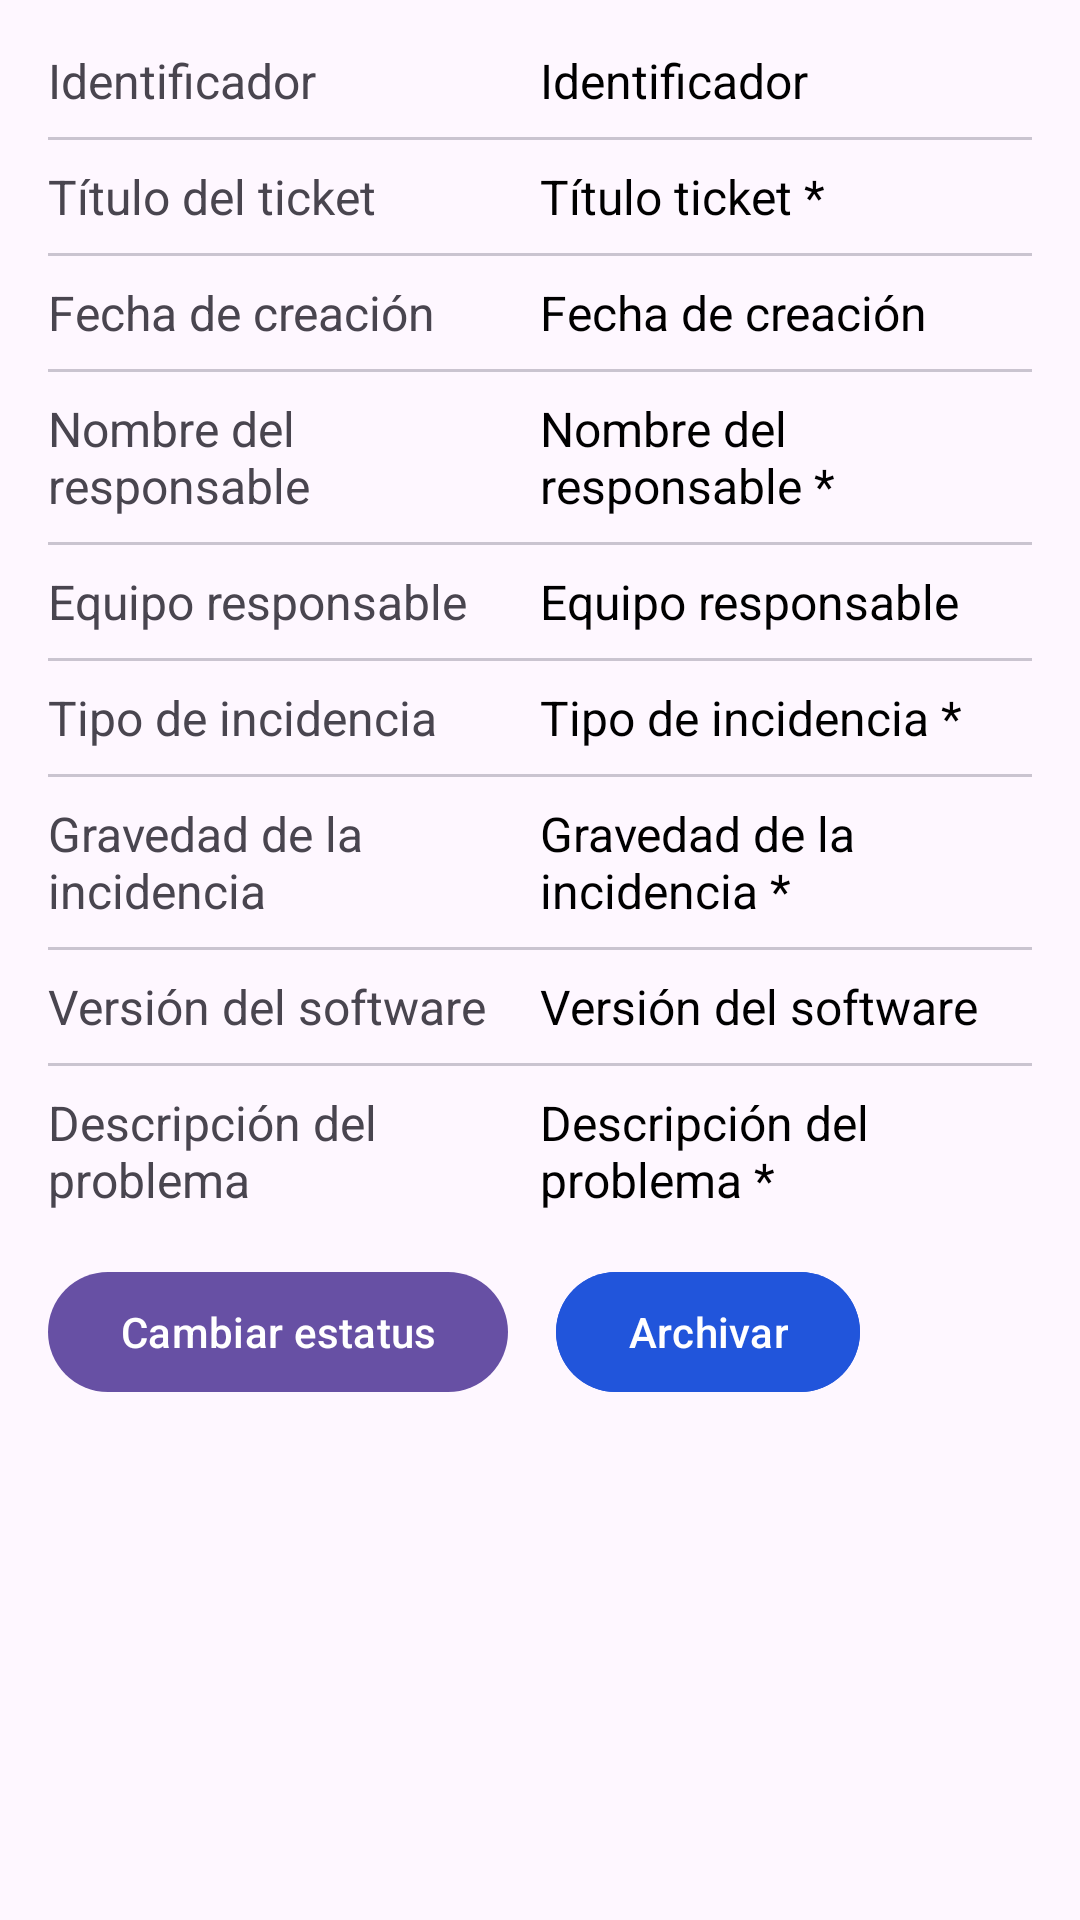

Reconstruct the res/layout file that produces this screen, plus the resources it refers to.
<!-- AndroidManifest.xml: application theme Theme.PruebaTickets -->
<!-- res/layout/dialog_detalle_ticket.xml -->
<?xml version="1.0" encoding="utf-8"?>
<ScrollView xmlns:android="http://schemas.android.com/apk/res/android"
    android:layout_width="match_parent"
    android:layout_height="match_parent"
    xmlns:app="http://schemas.android.com/apk/res-auto"
    android:orientation="vertical"
    android:padding="16dp">


    <LinearLayout
        android:layout_width="match_parent"
        android:layout_height="wrap_content"
        android:orientation="vertical">

        <LinearLayout
            android:layout_width="match_parent"
            android:layout_height="wrap_content"
            android:orientation="horizontal"
            android:layout_marginBottom="8dp">

            <TextView
                android:layout_width="match_parent"
                android:layout_height="wrap_content"
                android:text="@string/id_ticket"
                android:layout_weight="1"
                android:textSize="16sp" />

            <TextView
                android:id="@+id/id_ticket"
                android:layout_width="match_parent"
                android:layout_height="wrap_content"
                android:text="@string/id_ticket"
                android:textColor="@color/black"
                android:layout_weight="1"
                android:textSize="16sp" />

        </LinearLayout>

        <com.google.android.material.divider.MaterialDivider
            android:layout_width="match_parent"
            android:layout_height="wrap_content"
            app:dividerInsetStart="0dp"
            app:dividerInsetEnd="0dp" />

        <LinearLayout
            android:layout_width="match_parent"
            android:layout_height="wrap_content"
            android:orientation="horizontal"
            android:layout_marginTop="8dp"
            android:layout_marginBottom="8dp">

            <TextView
                android:layout_width="match_parent"
                android:layout_height="wrap_content"
                android:text="@string/titulo_ticket_detalle"
                android:layout_weight="1"
                android:textSize="16sp" />

            <TextView
                android:id="@+id/titulo_ticket"
                android:layout_width="match_parent"
                android:layout_height="wrap_content"
                android:text="@string/titulo_ticket"
                android:textColor="@color/black"
                android:layout_weight="1"
                android:textSize="16sp" />

        </LinearLayout>

        <com.google.android.material.divider.MaterialDivider
            android:layout_width="match_parent"
            android:layout_height="wrap_content"
            app:dividerInsetStart="0dp"
            app:dividerInsetEnd="0dp" />

        <LinearLayout
            android:layout_width="match_parent"
            android:layout_height="wrap_content"
            android:orientation="horizontal"
            android:layout_marginTop="8dp"
            android:layout_marginBottom="8dp">

            <TextView
                android:layout_width="match_parent"
                android:layout_height="wrap_content"
                android:text="@string/fecha_creacion"
                android:layout_weight="1"
                android:textSize="16sp" />

            <TextView
                android:id="@+id/fecha_creacion_ticket"
                android:layout_width="match_parent"
                android:layout_height="wrap_content"
                android:text="@string/fecha_creacion"
                android:textColor="@color/black"
                android:layout_weight="1"
                android:textSize="16sp" />

        </LinearLayout>

        <com.google.android.material.divider.MaterialDivider
            android:layout_width="match_parent"
            android:layout_height="wrap_content"
            app:dividerInsetStart="0dp"
            app:dividerInsetEnd="0dp" />

        <LinearLayout
            android:layout_width="match_parent"
            android:layout_height="wrap_content"
            android:orientation="horizontal"
            android:layout_marginTop="8dp"
            android:layout_marginBottom="8dp">

            <TextView
                android:layout_width="match_parent"
                android:layout_height="wrap_content"
                android:text="@string/nombre_responsable_detalle"
                android:layout_weight="1"
                android:textSize="16sp" />

            <TextView
                android:id="@+id/nombre_responsable_ticket"
                android:layout_width="match_parent"
                android:layout_height="wrap_content"
                android:text="@string/nombre_responsable"
                android:textColor="@color/black"
                android:layout_weight="1"
                android:textSize="16sp" />

        </LinearLayout>

        <com.google.android.material.divider.MaterialDivider
            android:layout_width="match_parent"
            android:layout_height="wrap_content"
            app:dividerInsetStart="0dp"
            app:dividerInsetEnd="0dp" />

        <LinearLayout
            android:layout_width="match_parent"
            android:layout_height="wrap_content"
            android:orientation="horizontal"
            android:layout_marginTop="8dp"
            android:layout_marginBottom="8dp">

            <TextView
                android:layout_width="match_parent"
                android:layout_height="wrap_content"
                android:text="@string/equipo_responsable"
                android:layout_weight="1"
                android:textSize="16sp" />

            <TextView
                android:id="@+id/equipo_responsable_ticket"
                android:layout_width="match_parent"
                android:layout_height="wrap_content"
                android:text="@string/equipo_responsable"
                android:textColor="@color/black"
                android:layout_weight="1"
                android:textSize="16sp" />

        </LinearLayout>

        <com.google.android.material.divider.MaterialDivider
            android:layout_width="match_parent"
            android:layout_height="wrap_content"
            app:dividerInsetStart="0dp"
            app:dividerInsetEnd="0dp" />


        <LinearLayout
            android:layout_width="match_parent"
            android:layout_height="wrap_content"
            android:orientation="horizontal"
            android:layout_marginTop="8dp"
            android:layout_marginBottom="8dp">

            <TextView
                android:layout_width="match_parent"
                android:layout_height="wrap_content"
                android:text="@string/tipo_incidencia_detalle"
                android:layout_weight="1"
                android:textSize="16sp" />

            <TextView
                android:id="@+id/tipo_incidencia_ticket"
                android:layout_width="match_parent"
                android:layout_height="wrap_content"
                android:text="@string/tipo_incidencia"
                android:textColor="@color/black"
                android:layout_weight="1"
                android:textSize="16sp" />

        </LinearLayout>

        <com.google.android.material.divider.MaterialDivider
            android:layout_width="match_parent"
            android:layout_height="wrap_content"
            app:dividerInsetStart="0dp"
            app:dividerInsetEnd="0dp" />

        <LinearLayout
            android:layout_width="match_parent"
            android:layout_height="wrap_content"
            android:orientation="horizontal"
            android:layout_marginTop="8dp"
            android:layout_marginBottom="8dp">

            <TextView
                android:layout_width="match_parent"
                android:layout_height="wrap_content"
                android:text="@string/gravedad_incidencia_detalle"
                android:layout_weight="1"
                android:textSize="16sp" />

            <TextView
                android:id="@+id/gravedad_ticket"
                android:layout_width="match_parent"
                android:layout_height="wrap_content"
                android:text="@string/gravedad_incidencia"
                android:textColor="@color/black"
                android:layout_weight="1"
                android:textSize="16sp" />

        </LinearLayout>

        <com.google.android.material.divider.MaterialDivider
            android:layout_width="match_parent"
            android:layout_height="wrap_content"
            app:dividerInsetStart="0dp"
            app:dividerInsetEnd="0dp" />

        <LinearLayout
            android:layout_width="match_parent"
            android:layout_height="wrap_content"
            android:orientation="horizontal"
            android:layout_marginTop="8dp"
            android:layout_marginBottom="8dp">

            <TextView
                android:layout_width="match_parent"
                android:layout_height="wrap_content"
                android:text="@string/version_software"
                android:layout_weight="1"
                android:textSize="16sp" />

            <TextView
                android:id="@+id/version_software_ticket"
                android:layout_width="match_parent"
                android:layout_height="wrap_content"
                android:text="@string/version_software"
                android:textColor="@color/black"
                android:layout_weight="1"
                android:textSize="16sp" />

        </LinearLayout>

        <com.google.android.material.divider.MaterialDivider
            android:layout_width="match_parent"
            android:layout_height="wrap_content"
            app:dividerInsetStart="0dp"
            app:dividerInsetEnd="0dp" />

        <LinearLayout
            android:layout_width="match_parent"
            android:layout_height="wrap_content"
            android:orientation="horizontal"
            android:layout_marginTop="8dp"
            android:layout_marginBottom="8dp">

            <TextView
                android:layout_width="match_parent"
                android:layout_height="wrap_content"
                android:text="@string/descripcion_detalle"
                android:layout_weight="1"
                android:textSize="16sp" />

            <TextView
                android:id="@+id/descripcion_ticket"
                android:layout_width="match_parent"
                android:layout_height="wrap_content"
                android:text="@string/descripcion"
                android:textColor="@color/black"
                android:layout_weight="1"
                android:textSize="16sp" />

        </LinearLayout>

        <LinearLayout
            android:layout_width="match_parent"
            android:layout_height="wrap_content"
            android:orientation="horizontal"
            android:layout_marginTop="8dp">

            <com.google.android.material.button.MaterialButton
                android:id="@+id/btn_cambiar_estado"
                android:layout_width="wrap_content"
                android:layout_height="wrap_content"
                android:text="Cambiar estatus"
                android:layout_marginEnd="8dp" />

            <com.google.android.material.button.MaterialButton
                android:id="@+id/btn_archivar"
                android:layout_width="wrap_content"
                android:layout_height="wrap_content"
                android:text="Archivar"
                android:layout_marginStart="8dp"
                android:backgroundTint="@color/danger"/>

        </LinearLayout>

    </LinearLayout>

</ScrollView>
<!-- resources referenced by this layout -->
<resources>
  <color name="black">#FF000000</color>
  <color name="danger">#2155DB</color>
  <string name="descripcion">Descripción del problema *</string>
  <string name="descripcion_detalle">Descripción del problema</string>
  <string name="equipo_responsable">Equipo responsable</string>
  <string name="fecha_creacion">Fecha de creación</string>
  <string name="gravedad_incidencia">Gravedad de la incidencia *</string>
  <string name="gravedad_incidencia_detalle">Gravedad de la incidencia</string>
  <string name="id_ticket">Identificador</string>
  <string name="nombre_responsable">Nombre del responsable *</string>
  <string name="nombre_responsable_detalle">Nombre del responsable</string>
  <string name="tipo_incidencia">Tipo de incidencia *</string>
  <string name="tipo_incidencia_detalle">Tipo de incidencia</string>
  <string name="titulo_ticket">Título ticket *</string>
  <string name="titulo_ticket_detalle">Título del ticket</string>
  <string name="version_software">Versión del software</string>
  <style name="Theme.PruebaTickets" parent="Base.Theme.PruebaTickets" />
  <style name="Base.Theme.PruebaTickets" parent="Theme.Material3.DayNight.NoActionBar">
          
          
      </style>
</resources>
